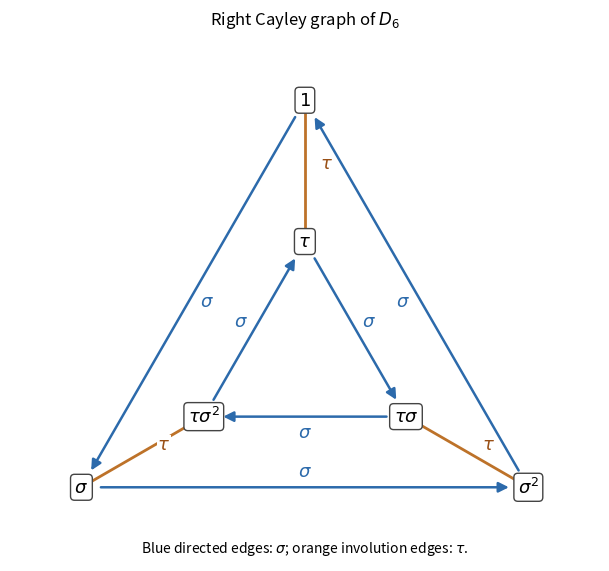

This chart was generated by the following Python code:
#!/usr/bin/env python3
"""Right Cayley graph of D6; Python 3.14, NumPy/Matplotlib.
Writes a white-background PNG to the working directory.
"""
from pathlib import Path
import numpy as np
import matplotlib
matplotlib.use('Agg')
import matplotlib.pyplot as plt
from matplotlib.patches import FancyArrowPatch
fig,ax=plt.subplots(figsize=(6,5.6),layout='constrained',facecolor='white')
angles=np.deg2rad([90,210,330]);outer=np.column_stack([2.1*np.cos(angles),2.1*np.sin(angles)]);inner=np.column_stack([.95*np.cos(angles),.95*np.sin(angles)])
for coords,edges in [(outer,[(0,1),(1,2),(2,0)]),(inner,[(0,2),(2,1),(1,0)])]:
 for i,j in edges:
  u,v=coords[i],coords[j];ax.add_patch(FancyArrowPatch(u,v,arrowstyle='-|>',mutation_scale=15,color='#2c6aab',lw=1.8,shrinkA=14,shrinkB=14));mid=(u+v)/2;direction=v-u;perp=np.array([-direction[1],direction[0]])/np.linalg.norm(direction);ax.text(*(mid+.13*perp),r'$\sigma$',color='#2c6aab',ha='center',va='center',fontsize=13,bbox={'facecolor':'white','edgecolor':'none','pad':.2})
for i in range(3):
 ax.plot([inner[i,0],outer[i,0]],[inner[i,1],outer[i,1]],color='#bd7229',lw=2,zorder=0);mid=(inner[i]+outer[i])/2;ax.text(*(mid+np.array([.12,.02])),r'$\tau$',color='#995016',fontsize=13,bbox={'facecolor':'white','edgecolor':'none','pad':.2})
for coords,labels in [(outer,[r'$1$',r'$\sigma$',r'$\sigma^2$']),(inner,[r'$\tau$',r'$\tau\sigma^2$',r'$\tau\sigma$'])]:
 for pos,label in zip(coords,labels):ax.text(*pos,label,ha='center',va='center',fontsize=13,bbox={'boxstyle':'round,pad=.22','facecolor':'white','edgecolor':'#444444'})
ax.set(aspect='equal',xlim=(-2.4,2.4),ylim=(-1.65,2.65),title=r'Right Cayley graph of $D_6$')
ax.text(0,-1.58,r'Blue directed edges: $\sigma$; orange involution edges: $\tau$.',ha='center',fontsize=10)
ax.axis('off');fig.savefig(Path.cwd()/'2010-dihedral-cayley.png',dpi=165,facecolor='white')
